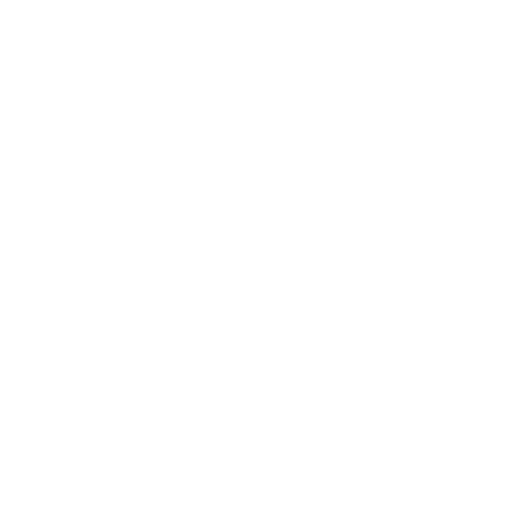
t = 0.00 s
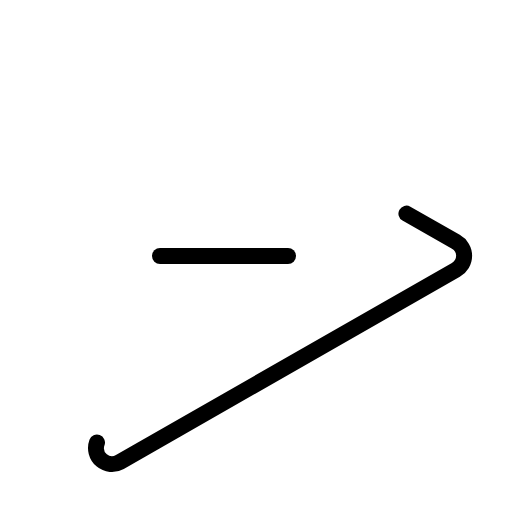
t = 0.38 s
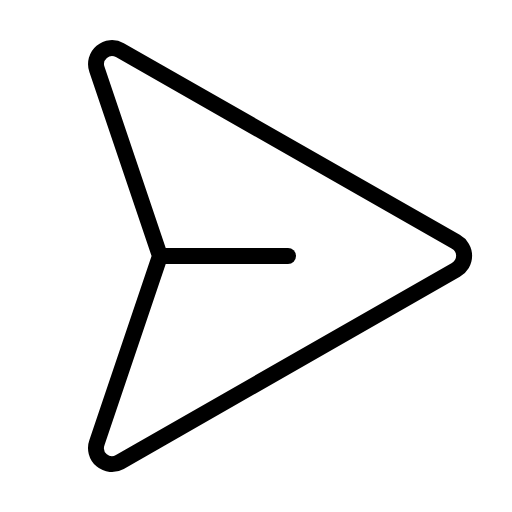
t = 1.13 s
t = 1.50 s: frame unchanged from t = 1.13 s, image omitted
t = 1.88 s: frame unchanged from t = 1.13 s, image omitted
t = 2.63 s: frame unchanged from t = 1.13 s, image omitted

The animated SVG that drew these frames (rendered in a browser with its animation timeline set to each time). Animation: 1 CSS @keyframes rule; one cycle of 3.00 s, repeats indefinitely.

<svg xmlns="http://www.w3.org/2000/svg" viewBox="0 0 256 256">
  <style>
    .draw-line {
      stroke-dasharray: 2000;
      stroke-dashoffset: 0;
    }
    svg:hover .draw-line {
      animation: phosphor-draw-in 3s ease-in-out infinite alternate;
    }
    @keyframes phosphor-draw-in {
      0%   { stroke-dashoffset: 2000; }
      50%  { stroke-dashoffset: 0; }
      100% { stroke-dashoffset: 0; }
    }
  </style><rect width="256" height="256" fill="none"/><line x1="144" y1="128" x2="80" y2="128" fill="none" stroke="currentColor" stroke-linecap="round" stroke-linejoin="round" stroke-width="8" class="draw-line"/><path d="M48.49,221.28A8,8,0,0,0,59.93,231l168-96.09a8,8,0,0,0,0-14l-168-95.85a8,8,0,0,0-11.44,9.67L80,128Z" fill="none" stroke="currentColor" stroke-linecap="round" stroke-linejoin="round" stroke-width="8" class="draw-line"/></svg>
